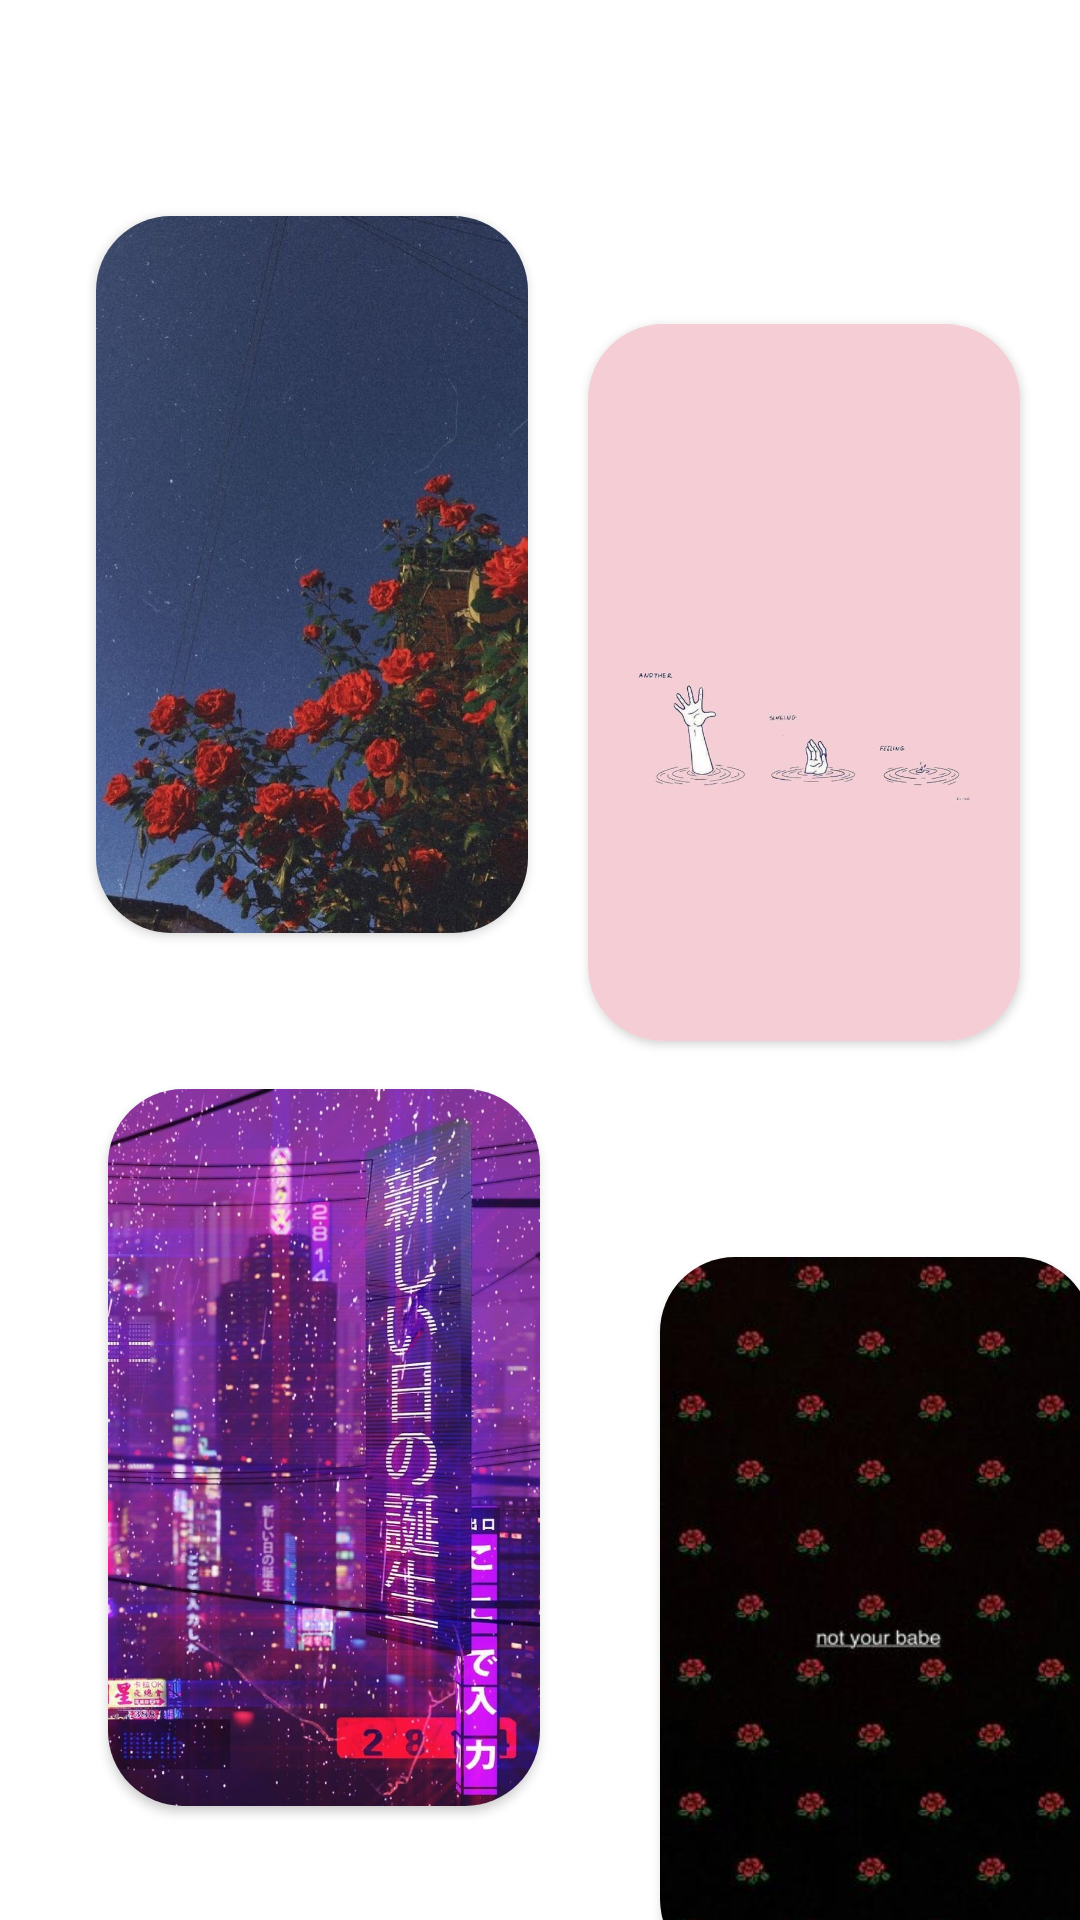

Reconstruct the res/layout file that produces this screen, plus the resources it refers to.
<!-- AndroidManifest.xml: application theme Theme.WallEe -->
<!-- res/layout/activity_aes.xml -->
<?xml version="1.0" encoding="utf-8"?>
<androidx.constraintlayout.widget.ConstraintLayout xmlns:android="http://schemas.android.com/apk/res/android"
    xmlns:app="http://schemas.android.com/apk/res-auto"
    xmlns:tools="http://schemas.android.com/tools"
    android:layout_width="match_parent"
    android:layout_height="match_parent"
    tools:context=".GalxActivity">


    <ImageView
        android:layout_width="403dp"
        android:layout_height="316dp"

        android:layout_marginTop="468dp"
        android:layout_marginEnd="76dp"
        android:layout_marginRight="76dp"
        android:src="@drawable/aesback"
        app:layout_constraintEnd_toEndOf="parent"
        app:layout_constraintTop_toTopOf="parent" />

    <Button
        android:id="@+id/backbtn"
        android:layout_width="61dp"
        android:layout_height="56dp"
        android:layout_marginTop="16dp"
        android:background="@drawable/backbtn"

        app:layout_constraintStart_toStartOf="parent"
        app:layout_constraintTop_toTopOf="parent"
        />

    <androidx.cardview.widget.CardView
        android:id="@+id/cardView"
        android:layout_width="144dp"
        android:layout_height="239dp"
        android:layout_marginStart="32dp"
        android:layout_marginLeft="32dp"
        android:layout_marginTop="72dp"
        android:background="@color/black"
        app:cardCornerRadius="25dp"
        app:layout_constraintStart_toStartOf="parent"
        app:layout_constraintTop_toTopOf="parent">

        <ImageView
            android:layout_width="match_parent"
            android:layout_height="match_parent"
            android:scaleType="fitXY"
            android:src="@drawable/aes1"></ImageView>


    </androidx.cardview.widget.CardView>

    <androidx.cardview.widget.CardView
        android:id="@+id/cardView2"
        android:layout_width="144dp"
        android:layout_height="239dp"
        android:layout_marginTop="108dp"
        android:background="@color/black"
        app:cardCornerRadius="25dp"
        app:layout_constraintEnd_toEndOf="parent"
        app:layout_constraintStart_toEndOf="@+id/cardView"
        app:layout_constraintTop_toTopOf="parent">

        <ImageView
            android:layout_width="match_parent"
            android:layout_height="match_parent"
            android:scaleType="fitXY"
            android:src="@drawable/aes3"
            tools:layout_editor_absoluteX="240dp"
            tools:layout_editor_absoluteY="194dp"></ImageView>


    </androidx.cardview.widget.CardView>


    <androidx.cardview.widget.CardView
        android:layout_width="144dp"
        android:layout_height="239dp"
        android:layout_marginStart="36dp"
        android:layout_marginLeft="36dp"
        android:layout_marginTop="52dp"
        android:background="@color/black"
        app:cardCornerRadius="25dp"
        app:layout_constraintStart_toStartOf="parent"
        app:layout_constraintTop_toBottomOf="@+id/cardView">
        <ImageView
            android:layout_width="match_parent"
            android:layout_height="match_parent"
            android:scaleType="fitXY"
            android:src="@drawable/aes4"/>

    </androidx.cardview.widget.CardView>


    <androidx.cardview.widget.CardView
        android:layout_width="144dp"
        android:layout_height="239dp"
        android:layout_marginStart="220dp"
        android:layout_marginLeft="220dp"
        android:layout_marginTop="72dp"
        android:background="@color/black"
        app:cardCornerRadius="25dp"
        app:layout_constraintStart_toStartOf="parent"
        app:layout_constraintTop_toBottomOf="@+id/cardView2">

        <ImageView
            android:layout_width="match_parent"
            android:layout_height="match_parent"
            android:scaleType="fitXY"
            android:src="@drawable/aes2"
            />


    </androidx.cardview.widget.CardView>



</androidx.constraintlayout.widget.ConstraintLayout>
<!-- resources referenced by this layout -->
<resources>
  <!-- drawable aes1: jpg bitmap (drawable, 127555 bytes) -->
  <!-- drawable aes2: jpg bitmap (drawable, 12794 bytes) -->
  <!-- drawable aes3: jpg bitmap (drawable, 16492 bytes) -->
  <!-- drawable aes4: jpg bitmap (drawable, 153163 bytes) -->
  <style name="Theme.WallEe" parent="Theme.MaterialComponents.DayNight.DarkActionBar">
          
          <item name="colorPrimary">@color/purple_500</item>
          <item name="colorPrimaryVariant">@color/purple_700</item>
          <item name="colorOnPrimary">@color/white</item>
          
          <item name="colorSecondary">@color/teal_200</item>
          <item name="colorSecondaryVariant">@color/teal_700</item>
          <item name="colorOnSecondary">@color/black</item>
          
          <item name="android:statusBarColor" tools:targetApi="l">?attr/colorPrimaryVariant</item>
          
      </style>
  <!-- not gathered from this repository: default colours our renderer supplied (Android Studio template values) -->
  <color name="purple_500">#FF6200EE</color>
  <color name="purple_700">#FF3700B3</color>
  <color name="teal_200">#FF03DAC5</color>
  <color name="teal_700">#FF018786</color>
  <color name="black">#FF000000</color>
  <color name="white">#FFFFFFFF</color>
</resources>
